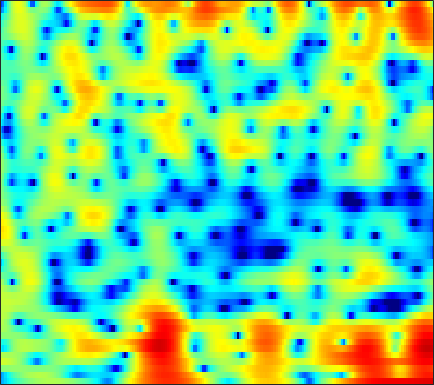

Values plotted in this chart, from the file beside it:
-9.0569, -8.1923, -7.0594, -6.0446, -5.3295, -4.441, -3.6399, -3.0746, -2.3794, -1.7539, -1.1992, -0.81284, -0.34863, 0.077612, 0.36587, 0.71381, 1.0139, 1.21, 1.4316, 1.6128, 1.7516, 1.8282, 1.895, 1.9174
-9.507, -8.214, -6.615, -5.188, -4.23, -3.091, -2.102, -1.457, -0.7033, -0.05677, 0.4888, 0.8403, 1.238, 1.56, 1.752, 1.954, 2.089, 2.149, 2.17, 2.123, 2.003, 1.862, 1.601, 1.249
0.09564, 0.1906, 0.3288, 0.4666, 0.5631, 0.6724, 0.7461, 0.7735, 0.7678, 0.7118, 0.6169, 0.5229, 0.3693, 0.2072, 0.0924, -0.03391, -0.1134, -0.1402, -0.1329, -0.08507, -0.02814, 0.01276, 0.03356, -0.007454
3.327, 3.194, 3.002, 2.779, 2.584, 2.276, 1.891, 1.54, 0.9656, 0.2357, -0.683, -1.53, -2.932, -4.696, -6.299, -8.726, -10.73, -10.84, -8.993, -6.64, -4.63, -3.396, -2.067, -1.035
2.103, 1.894, 1.703, 1.591, 1.54, 1.475, 1.372, 1.24, 0.9599, 0.5378, -0.05506, -0.6236, -1.56, -2.649, -3.511, -4.592, -5.28, -5.364, -4.881, -3.991, -3.007, -2.315, -1.496, -0.8239
-5.724, -6.574, -5.688, -3.702, -2.253, -0.674, 0.4925, 1.14, 1.729, 2.083, 2.241, 2.258, 2.158, 1.989, 1.827, 1.59, 1.368, 1.21, 1.015, 0.8067, 0.559, 0.2863, -0.1894, -0.8548
-4.011, -4.425, -3.887, -2.632, -1.602, -0.3818, 0.5701, 1.118, 1.644, 1.966, 2.107, 2.134, 2.077, 1.946, 1.808, 1.62, 1.448, 1.317, 1.159, 0.9772, 0.7345, 0.4869, -0.002893, -0.7686
0.7275, 0.6339, 0.5528, 0.5184, 0.5123, 0.488, 0.4276, 0.3489, 0.1815, -0.08194, -0.457, -0.817, -1.428, -2.168, -2.769, -3.563, -4.085, -4.162, -3.795, -3.009, -2.064, -1.381, -0.5665, 0.09332
1.788, 1.605, 1.2, 0.5957, 0.03177, -0.8222, -1.733, -2.367, -3.043, -3.475, -3.774, -4.025, -4.569, -5.587, -6.856, -9.671, -14.82, -19.88, -13.5, -7.844, -4.299, -2.429, -0.5326, 0.8713
2.166, 1.883, 1.144, -0.06654, -1.355, -3.784, -7.574, -12.29, -27.98, -13.97, -8.455, -6.25, -4.516, -3.567, -3.174, -2.899, -2.682, -2.405, -1.851, -1.087, -0.2119, 0.4436, 1.244, 1.918
2.428, 2.356, 2.02, 1.423, 0.8121, -0.1466, -1.153, -1.797, -2.289, -2.265, -1.82, -1.368, -0.7767, -0.3018, -0.02523, 0.234, 0.416, 0.496, 0.5319, 0.5464, 0.5189, 0.4626, 0.3373, 0.1587
2.45, 2.565, 2.594, 2.505, 2.376, 2.16, 1.92, 1.748, 1.555, 1.422, 1.335, 1.28, 1.204, 1.091, 0.9598, 0.7213, 0.3703, 0.03732, -0.4957, -1.141, -1.935, -2.609, -3.595, -4.665
2.643, 2.744, 2.815, 2.818, 2.788, 2.723, 2.644, 2.575, 2.47, 2.348, 2.192, 2.04, 1.783, 1.441, 1.113, 0.5639, -0.1354, -0.7732, -1.794, -3.046, -4.557, -5.886, -7.998, -10.61
2.761, 2.691, 2.557, 2.415, 2.331, 2.257, 2.246, 2.279, 2.348, 2.414, 2.433, 2.396, 2.244, 1.953, 1.623, 1.023, 0.2256, -0.5157, -1.722, -3.176, -4.9, -6.381, -8.647, -11.26
2.594, 2.101, 1.325, 0.5177, 0.01002, -0.3339, -0.1437, 0.3065, 1.126, 1.957, 2.643, 3.015, 3.281, 3.282, 3.113, 2.65, 1.915, 1.179, -0.01699, -1.465, -3.174, -4.612, -6.664, -8.777
1.77, 0.815, -1.029, -3.969, -7.635, -18.35, -11.31, -5.63, -1.409, 1.189, 2.886, 3.737, 4.441, 4.724, 4.694, 4.349, 3.681, 2.984, 1.783, 0.2373, -1.646, -3.309, -5.95, -9.296
-0.6489, -0.878, -1.348, -1.95, -2.344, -2.458, -1.805, -0.8799, 0.5663, 1.919, 2.992, 3.575, 4.056, 4.209, 4.109, 3.709, 3.009, 2.294, 1.092, -0.3702, -2.061, -3.466, -5.489, -7.576
-4.544, -3.46, -2.193, -1.12, -0.4245, 0.4124, 1.207, 1.775, 2.478, 3.078, 3.527, 3.744, 3.848, 3.716, 3.458, 2.891, 2.063, 1.262, -0.04143, -1.585, -3.37, -4.815, -6.795, -8.614
-7.534, -5.085, -2.655, -0.8443, 0.222, 1.353, 2.23, 2.756, 3.3, 3.672, 3.878, 3.924, 3.826, 3.535, 3.182, 2.518, 1.613, 0.7702, -0.6176, -2.37, -4.56, -6.604, -10.16, -15.49
-3.309, -2.169, -0.7828, 0.3916, 1.121, 1.906, 2.486, 2.806, 3.094, 3.245, 3.268, 3.204, 3.014, 2.7, 2.374, 1.804, 1.069, 0.3972, -0.6893, -1.984, -3.506, -4.788, -6.623, -8.374
0.4315, 0.9217, 1.485, 1.908, 2.13, 2.302, 2.337, 2.283, 2.13, 1.923, 1.699, 1.53, 1.317, 1.101, 0.9226, 0.6321, 0.247, -0.1169, -0.6935, -1.368, -2.123, -2.703, -3.441, -4.082
3.513, 3.625, 3.631, 3.456, 3.2, 2.673, 1.944, 1.272, 0.2699, -0.7366, -1.531, -1.85, -1.875, -1.582, -1.298, -0.9837, -0.8331, -0.8558, -1.027, -1.364, -1.794, -2.132, -2.552, -2.875
5.934, 5.79, 5.408, 4.794, 4.155, 3.019, 1.486, -0.00419, -2.644, -6.466, -12.21, -14.76, -9.781, -5.886, -4.058, -2.546, -1.769, -1.567, -1.737, -2.309, -3.153, -3.885, -4.724, -5.119
6.53, 6.265, 5.712, 4.921, 4.171, 2.964, 1.498, 0.2271, -1.685, -3.733, -5.438, -5.895, -5.224, -3.872, -2.919, -2.011, -1.625, -1.692, -2.326, -3.658, -5.973, -8.651, -14.77, -22.24
5.859, 5.504, 4.796, 3.84, 2.998, 1.767, 0.5173, -0.3399, -1.248, -1.786, -1.946, -1.834, -1.462, -0.9587, -0.6021, -0.2447, -0.1378, -0.2686, -0.7541, -1.649, -2.946, -4.095, -5.576, -6.373
4.849, 4.329, 3.3, 1.87, 0.5004, -1.731, -4.339, -6.201, -7.319, -6.227, -4.31, -2.982, -1.501, -0.3376, 0.3413, 1.015, 1.45, 1.611, 1.632, 1.455, 1.143, 0.8315, 0.3783, -0.08482
2.841, 2.241, 1.119, -0.4271, -1.923, -4.504, -7.976, -11.13, -13.14, -9.985, -6.66, -4.762, -2.833, -1.396, -0.5439, 0.3512, 1.026, 1.415, 1.784, 2.014, 2.112, 2.118, 2.041, 1.871
1.12, 0.5862, -0.2971, -1.347, -2.198, -3.369, -4.419, -5.005, -5.371, -5.216, -4.651, -4.084, -3.251, -2.424, -1.83, -1.085, -0.4055, 0.06245, 0.6271, 1.111, 1.499, 1.734, 1.961, 2.095
0.454, -0.1285, -0.9859, -1.867, -2.503, -3.257, -3.849, -4.169, -4.428, -4.51, -4.441, -4.319, -4.061, -3.691, -3.326, -2.72, -1.982, -1.384, -0.5527, 0.2542, 0.9913, 1.471, 1.997, 2.394
0.3605, -0.5969, -1.978, -3.342, -4.239, -5.058, -5.435, -5.495, -5.443, -5.416, -5.529, -5.73, -6.134, -6.508, -6.582, -6.095, -4.869, -3.657, -1.975, -0.4297, 0.8982, 1.718, 2.594, 3.225
0.4964, -1.167, -4.019, -7.88, -11.45, -14.1, -11.22, -9.033, -7.171, -6.306, -6.287, -6.82, -8.454, -11.87, -17.09, -22.31, -11.02, -6.822, -3.127, -0.5407, 1.353, 2.443, 3.542, 4.286
0.9613, -0.5654, -3.014, -5.856, -7.951, -9.311, -8.47, -7.317, -6.014, -5.238, -4.984, -5.12, -5.647, -6.359, -6.731, -6.404, -4.982, -3.531, -1.577, 0.1757, 1.629, 2.539, 3.486, 4.138
1.243, 0.263, -1.073, -2.312, -3.066, -3.751, -4.023, -4.015, -3.835, -3.608, -3.405, -3.319, -3.258, -3.176, -3.082, -2.814, -2.367, -1.888, -1.096, -0.1994, 0.7218, 1.41, 2.217, 2.856
1.274, 0.3063, -1.007, -2.204, -2.914, -3.527, -3.669, -3.536, -3.176, -2.743, -2.365, -2.149, -2.004, -2.03, -2.139, -2.39, -2.683, -2.849, -2.806, -2.272, -1.266, -0.3516, 0.8659, 1.927
1.117, -0.3951, -2.785, -5.566, -7.621, -8.846, -7.537, -5.91, -3.945, -2.441, -1.411, -0.9164, -0.6241, -0.7991, -1.247, -2.394, -4.349, -6.627, -10.85, -10.79, -5.709, -2.759, 0.07568, 2.014
-0.08193, -1.775, -4.504, -8.033, -11.16, -13.39, -10.09, -7.317, -4.48, -2.487, -1.099, -0.4176, 0.09188, 0.1618, -0.1104, -0.8985, -2.196, -3.421, -4.817, -4.556, -2.542, -0.8043, 1.228, 2.727
-2.871, -4.184, -5.738, -6.834, -7.282, -7.158, -6.381, -5.463, -4.08, -2.736, -1.617, -0.9347, -0.2802, 0.1161, 0.2512, 0.2729, 0.1787, 0.1283, 0.1835, 0.453, 0.9586, 1.433, 2.119, 2.732
-7.303, -9.492, -12, -12.58, -11.57, -9.53, -7.499, -6.112, -4.465, -3.051, -1.871, -1.141, -0.3773, 0.1509, 0.4348, 0.671, 0.8117, 0.8856, 0.9983, 1.172, 1.428, 1.689, 2.046, 2.402
-9.179, -12.46, -17.93, -18.56, -14.95, -10.97, -7.987, -6.195, -4.225, -2.645, -1.365, -0.6237, 0.1226, 0.5856, 0.7599, 0.791, 0.6506, 0.4662, 0.2154, 0.09614, 0.2051, 0.4599, 0.9672, 1.563
-5.511, -7.161, -8.983, -9.77, -9.502, -8.145, -6.176, -4.642, -2.739, -1.099, 0.1722, 0.8866, 1.502, 1.74, 1.644, 1.14, 0.1969, -0.8136, -2.53, -4.193, -4.622, -3.801, -1.926, -0.1364
-3.463, -5.797, -10.14, -17.23, -18.21, -10.74, -6.057, -3.622, -1.168, 0.6596, 1.989, 2.692, 3.236, 3.351, 3.113, 2.355, 0.9353, -0.6697, -3.91, -9.175, -12.29, -7.986, -3.572, -0.928
-1.506, -2.935, -4.933, -6.383, -6.475, -5.239, -3.37, -1.952, -0.2549, 1.135, 2.221, 2.822, 3.361, 3.565, 3.511, 3.134, 2.411, 1.693, 0.6543, -0.266, -0.7832, -0.8894, -0.6535, -0.4132
-0.3936, -0.9795, -1.671, -2.162, -2.314, -2.212, -1.775, -1.262, -0.435, 0.4655, 1.308, 1.876, 2.487, 2.887, 3.044, 3.04, 2.838, 2.552, 2.047, 1.445, 0.8069, 0.3066, -0.408, -1.186
-0.1067, -0.5015, -1.135, -1.855, -2.393, -2.959, -3.147, -2.94, -2.182, -1.069, 0.1626, 1.032, 2.009, 2.745, 3.111, 3.38, 3.403, 3.26, 2.84, 2.19, 1.306, 0.507, -0.8125, -2.316
-0.03957, -0.4152, -1.322, -2.757, -4.295, -7.24, -11.13, -12.04, -8.047, -4.087, -1.229, 0.3565, 1.949, 3.068, 3.644, 4.117, 4.255, 4.175, 3.815, 3.146, 2.118, 1.057, -0.8197, -3.515
-1.019, -1.205, -1.853, -2.976, -4.177, -6.208, -8.122, -8.333, -6.445, -3.805, -1.538, -0.1771, 1.223, 2.226, 2.766, 3.213, 3.389, 3.352, 3.111, 2.629, 1.899, 1.188, -0.01153, -1.509
-2.02, -1.997, -2.143, -2.453, -2.737, -3.041, -3.151, -3.039, -2.573, -1.855, -1.039, -0.4523, 0.2231, 0.7259, 0.9842, 1.172, 1.224, 1.173, 1.01, 0.7873, 0.5366, 0.3406, 0.08763, -0.1068
-2.006, -1.971, -1.99, -2.037, -2.045, -2.01, -1.879, -1.706, -1.389, -1.017, -0.6664, -0.4474, -0.2454, -0.1881, -0.2608, -0.4783, -0.8159, -1.085, -1.405, -1.554, -1.465, -1.251, -0.7824, -0.1746
-1.676, -1.841, -2.118, -2.321, -2.369, -2.283, -1.967, -1.61, -1.086, -0.5998, -0.2387, -0.09142, -0.1053, -0.3905, -0.8117, -1.654, -2.901, -4.018, -5.538, -6.441, -5.897, -4.737, -2.849, -1.072
-1.977, -2.69, -3.889, -5.208, -5.913, -5.861, -4.622, -3.388, -1.851, -0.6615, 0.1416, 0.4695, 0.5303, 0.1529, -0.4248, -1.692, -3.694, -5.91, -10.61, -20.17, -13.81, -8.567, -4.287, -1.473
-2.618, -3.724, -6.05, -10.22, -16.55, -18.82, -9.059, -5.518, -2.538, -0.6362, 0.5251, 1.015, 1.251, 1.036, 0.6, -0.3086, -1.469, -2.5, -3.732, -4.457, -4.274, -3.551, -2.22, -0.7367
-2.087, -2.387, -2.987, -3.632, -3.893, -3.571, -2.462, -1.421, -0.07447, 1.015, 1.736, 2.038, 2.131, 1.892, 1.49, 0.7269, -0.2321, -1.021, -2.065, -2.932, -3.395, -3.361, -2.886, -2.002
-1.781, -1.258, -0.6791, -0.1774, 0.2044, 0.7937, 1.413, 1.884, 2.483, 2.93, 3.18, 3.216, 3.01, 2.525, 1.979, 0.9551, -0.4466, -1.711, -3.842, -6.346, -8.943, -10.06, -8.981, -6.631
-2.608, -1.558, -0.3548, 0.6583, 1.32, 2.087, 2.727, 3.139, 3.549, 3.786, 3.836, 3.727, 3.377, 2.754, 2.115, 0.9877, -0.5505, -2.01, -4.523, -8.035, -12.76, -15.44, -12.93, -9.329
-3.592, -2.442, -1.058, 0.1868, 1.016, 1.967, 2.749, 3.209, 3.617, 3.824, 3.812, 3.663, 3.301, 2.738, 2.164, 1.265, 0.1699, -0.7921, -2.185, -3.642, -4.923, -5.699, -6.201, -6.457
-4.885, -3.883, -2.449, -0.8935, 0.2221, 1.515, 2.561, 3.12, 3.61, 3.791, 3.682, 3.445, 2.957, 2.372, 1.893, 1.219, 0.6282, 0.1503, -0.4924, -1.191, -2.019, -2.701, -3.727, -4.889
-10.22, -8.979, -5.602, -2.374, -0.3804, 1.659, 3.088, 3.784, 4.287, 4.282, 3.814, 3.176, 2.012, 0.7312, -0.002267, -0.4408, -0.2387, 0.1074, 0.4453, 0.4567, 0.07219, -0.4457, -1.735, -3.576
-13.41, -11.32, -6.388, -2.446, -0.2384, 2.005, 3.436, 4.12, 4.467, 4.195, 3.24, 1.985, -0.7026, -5.448, -12.08, -12.31, -4.826, -2.013, 0.1472, 1.205, 1.548, 1.345, 0.6246, -0.7362
